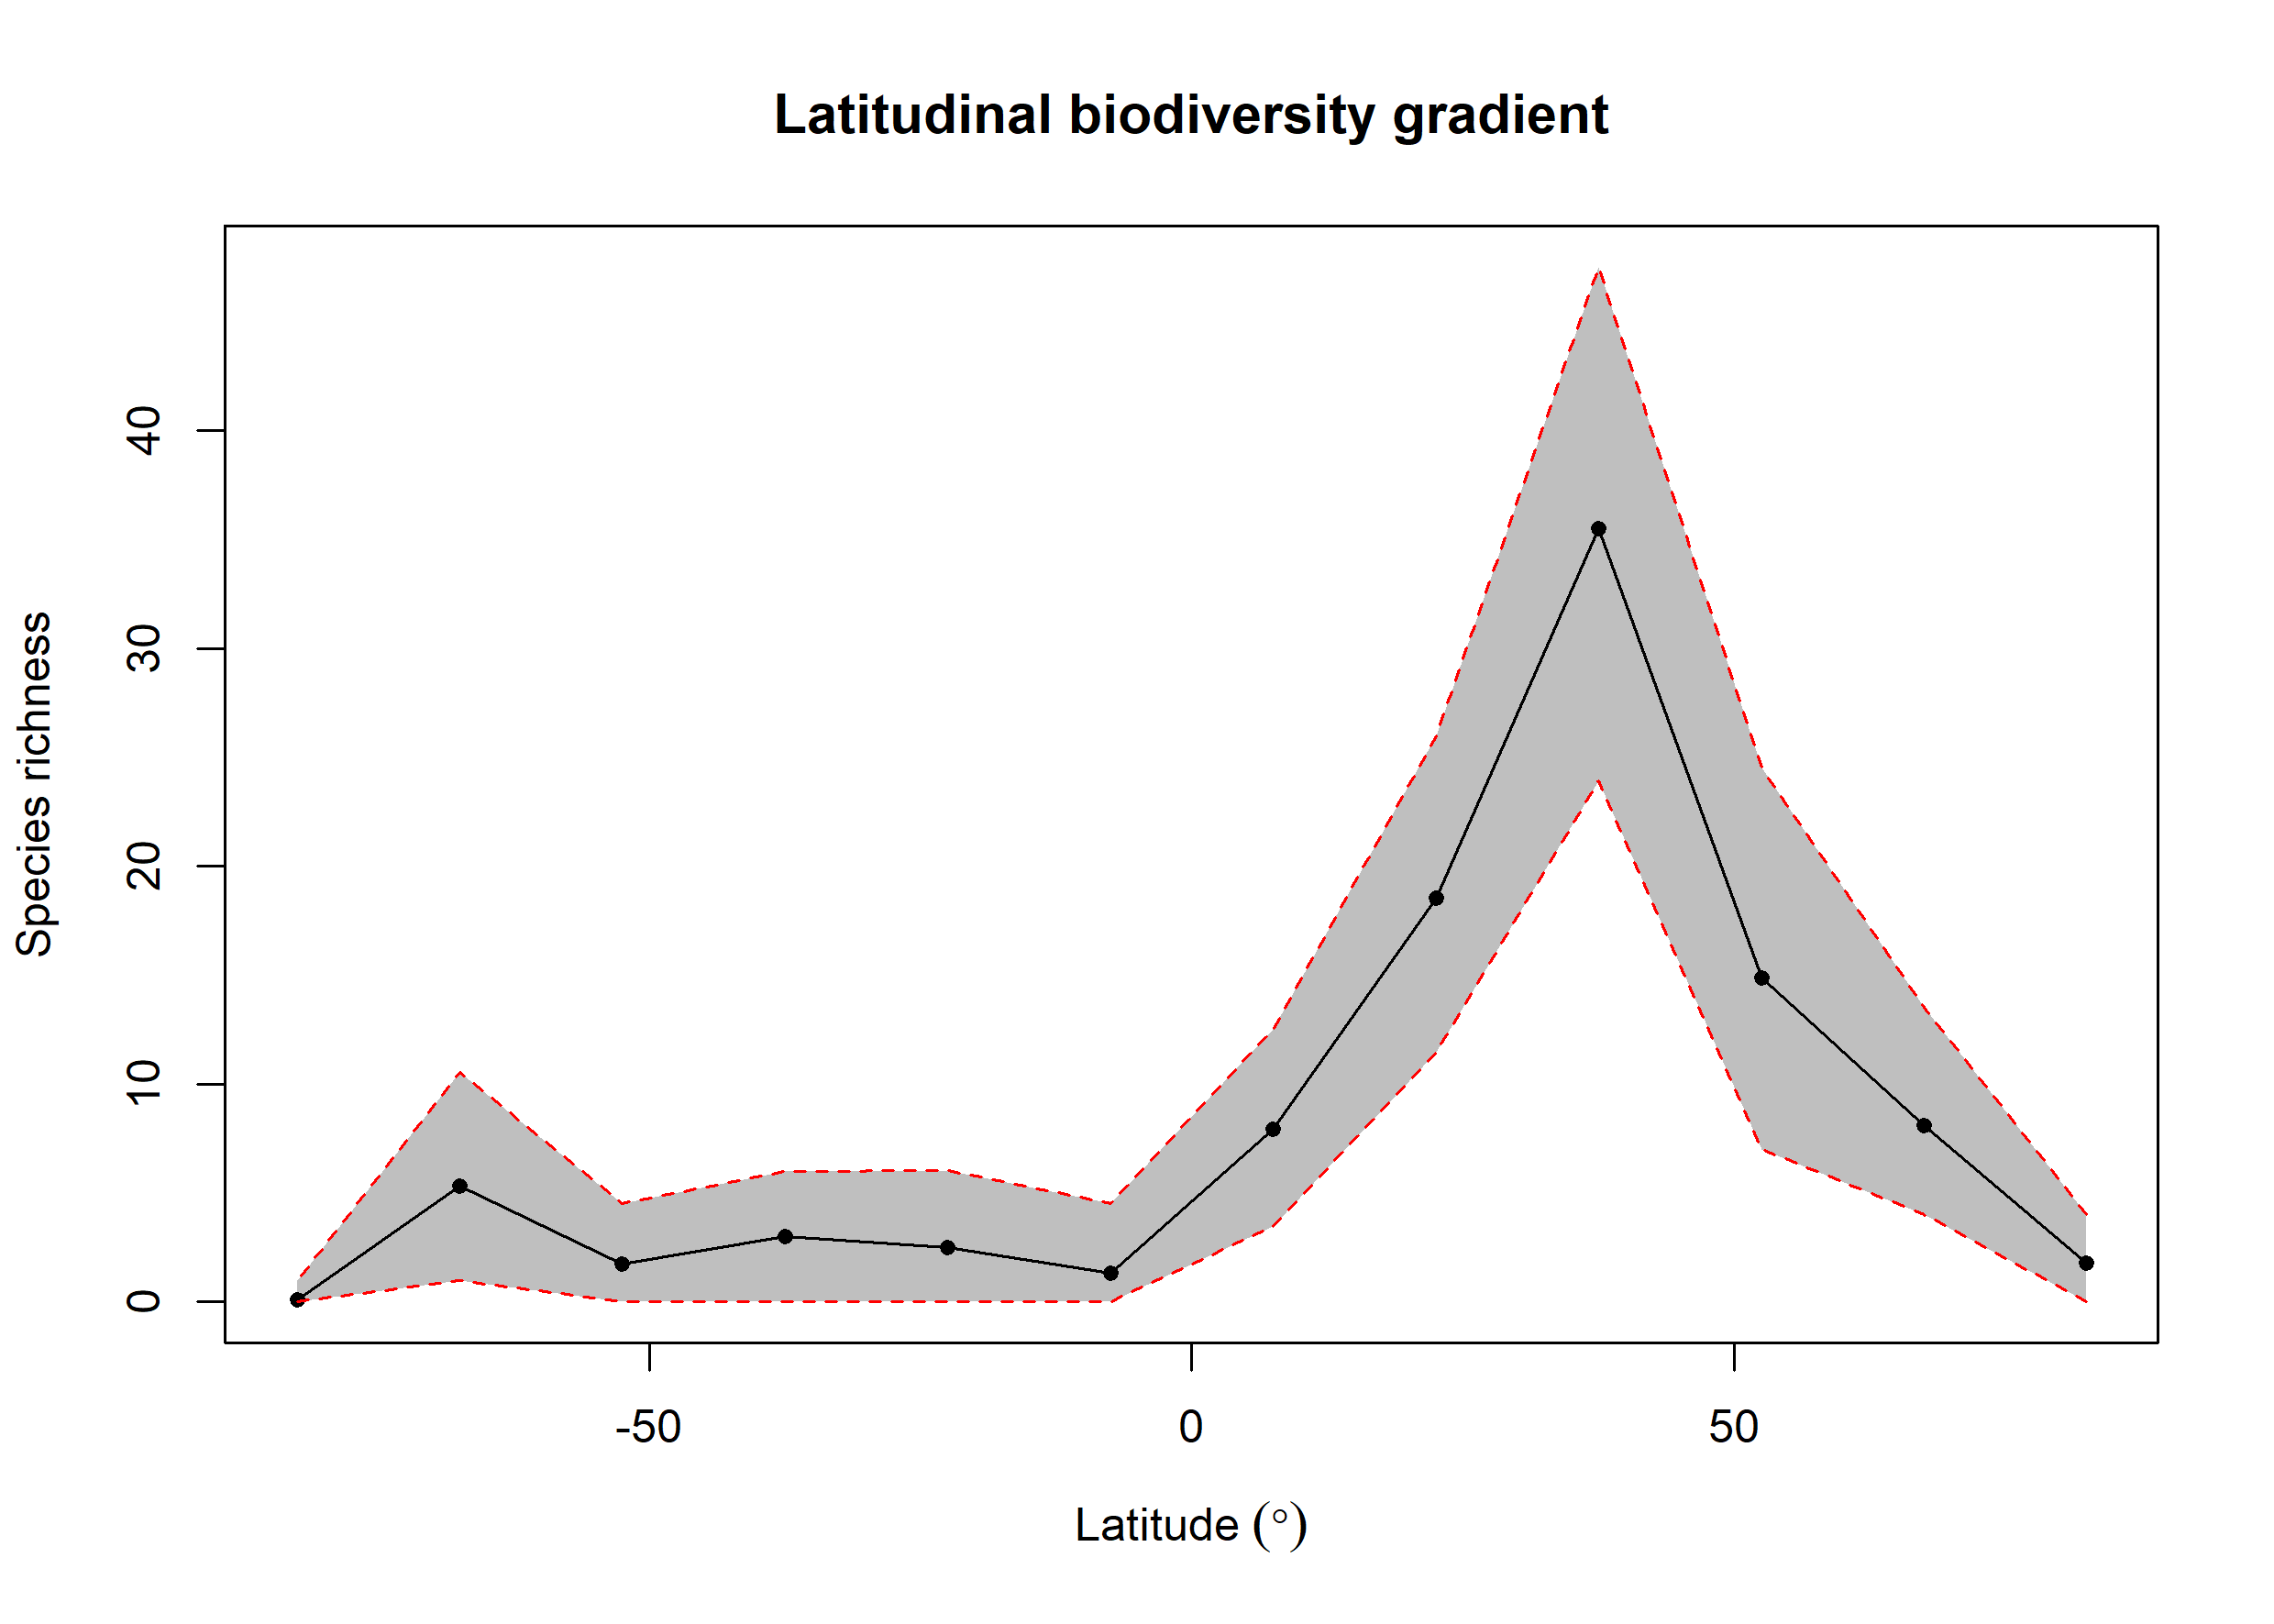

Source data for this figure (header and first rows):
bin, max, min, mid, hemisphere, mean_richness, CI.Lower, CI.Upper
1, 90, 75, 82.5, N, 1.77, 0, 4
2, 75, 60, 67.5, N, 8.12, 4, 13.53
3, 60, 45, 52.5, N, 14.89, 7, 24.52
4, 45, 30, 37.5, N, 35.52, 23.95, 47.52
5, 30, 15, 22.5, N, 18.54, 11.47, 26
6, 15, 0, 7.5, N, 7.94, 3.475, 12.53
7, 0, -15, -7.5, S, 1.34, 0, 4.525
8, -15, -30, -22.5, S, 2.52, 0, 6.05
9, -30, -45, -37.5, S, 2.99, 0, 6
10, -45, -60, -52.5, S, 1.73, 0, 4.525
11, -60, -75, -67.5, S, 5.31, 1, 10.53
12, -75, -90, -82.5, S, 0.1, 0, 1
